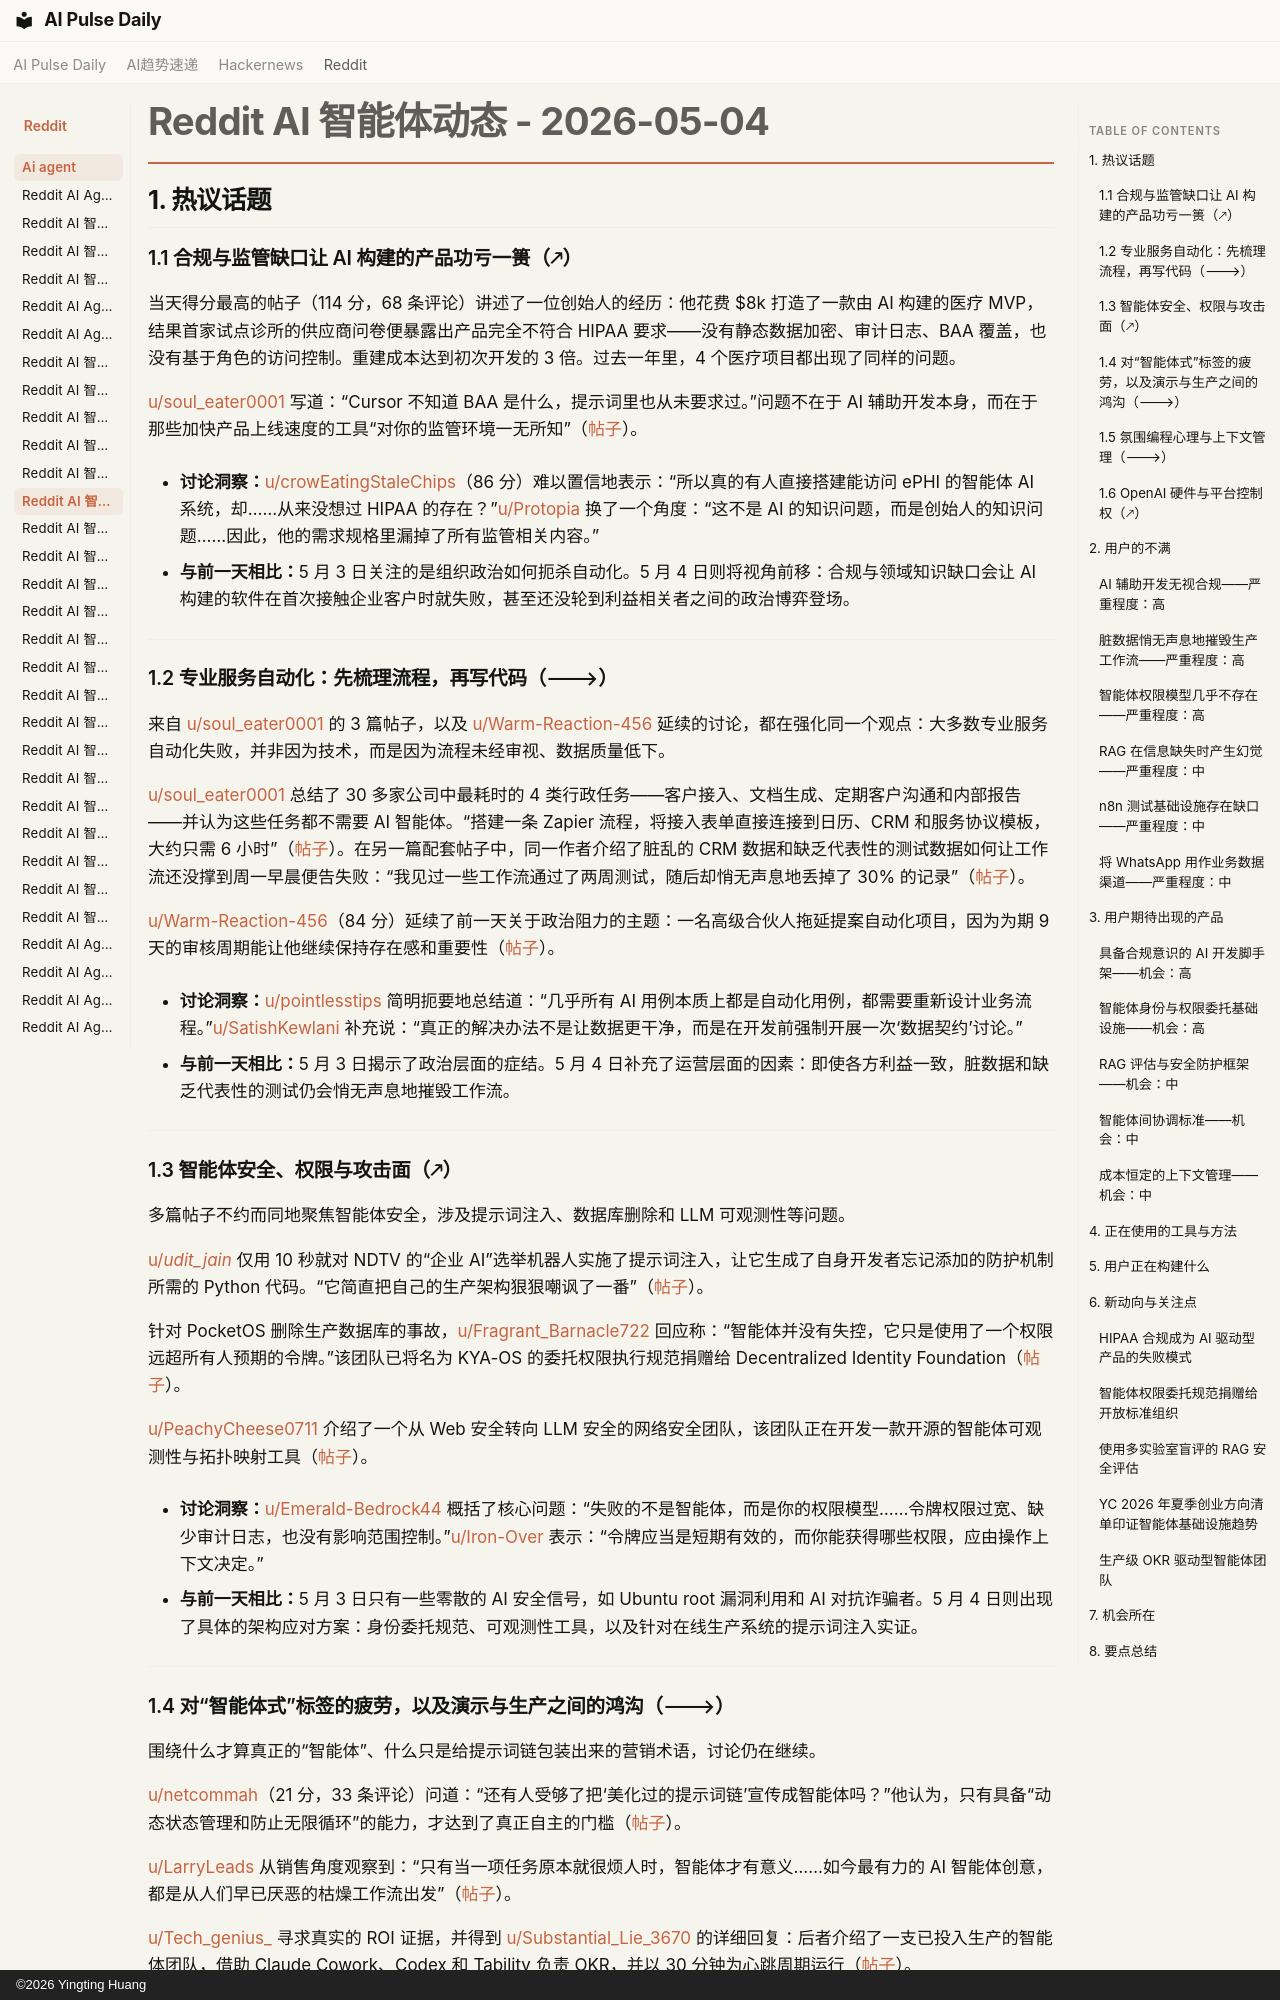

repository: vibewatch/vibewatch.github.io · page: reddit/ai-agent/2026-05-04.zh/index.html · generator: mkdocs · copyright: ©2026 Yingting Huang

# Reddit AI 智能体动态 - 2026-05-04

## 1. 热议话题

### 1.1 合规与监管缺口让 AI 构建的产品功亏一篑（🡕）

当天得分最高的帖子（114 分，68 条评论）讲述了一位创始人的经历：他花费 $8k 打造了一款由 AI 构建的医疗 MVP，结果首家试点诊所的供应商问卷便暴露出产品完全不符合 HIPAA 要求——没有静态数据加密、审计日志、BAA 覆盖，也没有基于角色的访问控制。重建成本达到初次开发的 3 倍。过去一年里，4 个医疗项目都出现了同样的问题。

[u/soul_eater0001](https://www.reddit.com/user/soul_eater0001) 写道：“Cursor 不知道 BAA 是什么，提示词里也从未要求过。”问题不在于 AI 辅助开发本身，而在于那些加快产品上线速度的工具“对你的监管环境一无所知”（[帖子](https://www.reddit.com/r/AI_Agents/comments/1t301bx)）。

- **讨论洞察：**[u/crowEatingStaleChips](https://www.reddit.com/user/crowEatingStaleChips)（86 分）难以置信地表示：“所以真的有人直接搭建能访问 ePHI 的智能体 AI 系统，却……从来没想过 HIPAA 的存在？”[u/Protopia](https://www.reddit.com/user/Protopia) 换了一个角度：“这不是 AI 的知识问题，而是创始人的知识问题……因此，他的需求规格里漏掉了所有监管相关内容。”

- **与前一天相比：**5 月 3 日关注的是组织政治如何扼杀自动化。5 月 4 日则将视角前移：合规与领域知识缺口会让 AI 构建的软件在首次接触企业客户时就失败，甚至还没轮到利益相关者之间的政治博弈登场。

---

### 1.2 专业服务自动化：先梳理流程，再写代码（🡒）

来自 [u/soul_eater0001](https://www.reddit.com/user/soul_eater0001) 的 3 篇帖子，以及 [u/Warm-Reaction-456](https://www.reddit.com/user/Warm-Reaction-456) 延续的讨论，都在强化同一个观点：大多数专业服务自动化失败，并非因为技术，而是因为流程未经审视、数据质量低下。

[u/soul_eater0001](https://www.reddit.com/user/soul_eater0001) 总结了 30 多家公司中最耗时的 4 类行政任务——客户接入、文档生成、定期客户沟通和内部报告——并认为这些任务都不需要 AI 智能体。“搭建一条 Zapier 流程，将接入表单直接连接到日历、CRM 和服务协议模板，大约只需 6 小时”（[帖子](https://www.reddit.com/r/AI_Agents/comments/1t3coaw)）。在另一篇配套帖子中，同一作者介绍了脏乱的 CRM 数据和缺乏代表性的测试数据如何让工作流还没撑到周一早晨便告失败：“我见过一些工作流通过了两周测试，随后却悄无声息地丢掉了 30% 的记录”（[帖子](https://www.reddit.com/r/automation/comments/1t30lml)）。

[u/Warm-Reaction-456](https://www.reddit.com/user/Warm-Reaction-456)（84 分）延续了前一天关于政治阻力的主题：一名高级合伙人拖延提案自动化项目，因为为期 9 天的审核周期能让他继续保持存在感和重要性（[帖子](https://www.reddit.com/r/AI_Agents/comments/1t2mlv6)）。

- **讨论洞察：**[u/pointlesstips](https://www.reddit.com/user/pointlesstips) 简明扼要地总结道：“几乎所有 AI 用例本质上都是自动化用例，都需要重新设计业务流程。”[u/SatishKewlani](https://www.reddit.com/user/SatishKewlani) 补充说：“真正的解决办法不是让数据更干净，而是在开发前强制开展一次‘数据契约’讨论。”

- **与前一天相比：**5 月 3 日揭示了政治层面的症结。5 月 4 日补充了运营层面的因素：即使各方利益一致，脏数据和缺乏代表性的测试仍会悄无声息地摧毁工作流。

---

### 1.3 智能体安全、权限与攻击面（🡕）

多篇帖子不约而同地聚焦智能体安全，涉及提示词注入、数据库删除和 LLM 可观测性等问题。

[u/_udit_jain_](https://www.reddit.com/user/_udit_jain_) 仅用 10 秒就对 NDTV 的“企业 AI”选举机器人实施了提示词注入，让它生成了自身开发者忘记添加的防护机制所需的 Python 代码。“它简直把自己的生产架构狠狠嘲讽了一番”（[帖子](https://www.reddit.com/r/AI_Agents/comments/1t3lhsy)）。

针对 PocketOS 删除生产数据库的事故，[u/Fragrant_Barnacle722](https://www.reddit.com/user/Fragrant_Barnacle722) 回应称：“智能体并没有失控，它只是使用了一个权限远超所有人预期的令牌。”该团队已将名为 KYA-OS 的委托权限执行规范捐赠给 Decentralized Identity Foundation（[帖子](https://www.reddit.com/r/AI_Agents/comments/1t31bmw)）。

[u/PeachyCheese0711](https://www.reddit.com/user/PeachyCheese0711) 介绍了一个从 Web 安全转向 LLM 安全的网络安全团队，该团队正在开发一款开源的智能体可观测性与拓扑映射工具（[帖子](https://www.reddit.com/r/AI_Agents/comments/1t39brs)）。

- **讨论洞察：**[u/Emerald-Bedrock44](https://www.reddit.com/user/Emerald-Bedrock44) 概括了核心问题：“失败的不是智能体，而是你的权限模型……令牌权限过宽、缺少审计日志，也没有影响范围控制。”[u/Iron-Over](https://www.reddit.com/user/Iron-Over) 表示：“令牌应当是短期有效的，而你能获得哪些权限，应由操作上下文决定。”

- **与前一天相比：**5 月 3 日只有一些零散的 AI 安全信号，如 Ubuntu root 漏洞利用和 AI 对抗诈骗者。5 月 4 日则出现了具体的架构应对方案：身份委托规范、可观测性工具，以及针对在线生产系统的提示词注入实证。

---
